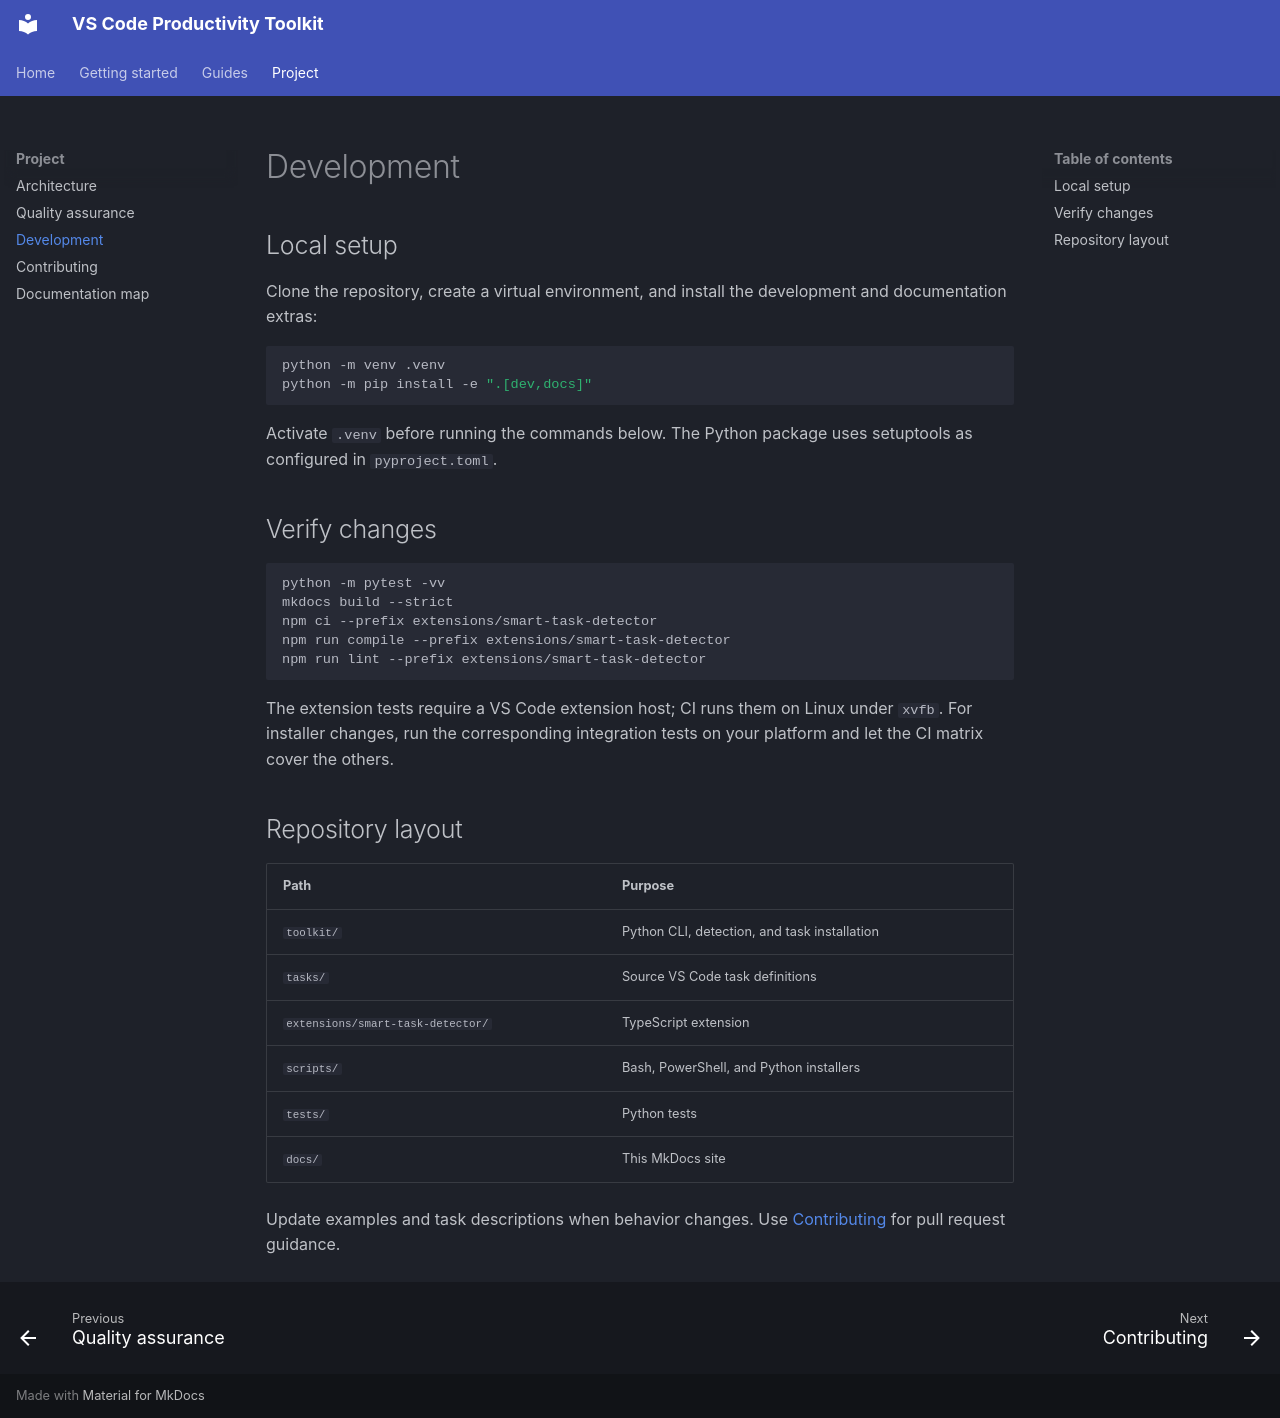

repository: DiogoRibeiro7/vscode-productivity-toolkit · page: development/index.html · generator: mkdocs

# Development

## Local setup

Clone the repository, create a virtual environment, and install the development and documentation extras:

```bash
python -m venv .venv
python -m pip install -e ".[dev,docs]"
```

Activate `.venv` before running the commands below. The Python package uses setuptools as configured in `pyproject.toml`.

## Verify changes

```bash
python -m pytest -vv
mkdocs build --strict
npm ci --prefix extensions/smart-task-detector
npm run compile --prefix extensions/smart-task-detector
npm run lint --prefix extensions/smart-task-detector
```

The extension tests require a VS Code extension host; CI runs them on Linux under `xvfb`. For installer changes, run the corresponding integration tests on your platform and let the CI matrix cover the others.

## Repository layout

| Path | Purpose |
| --- | --- |
| `toolkit/` | Python CLI, detection, and task installation |
| `tasks/` | Source VS Code task definitions |
| `extensions/smart-task-detector/` | TypeScript extension |
| `scripts/` | Bash, PowerShell, and Python installers |
| `tests/` | Python tests |
| `docs/` | This MkDocs site |

Update examples and task descriptions when behavior changes. Use [Contributing](contributing.md) for pull request guidance.
